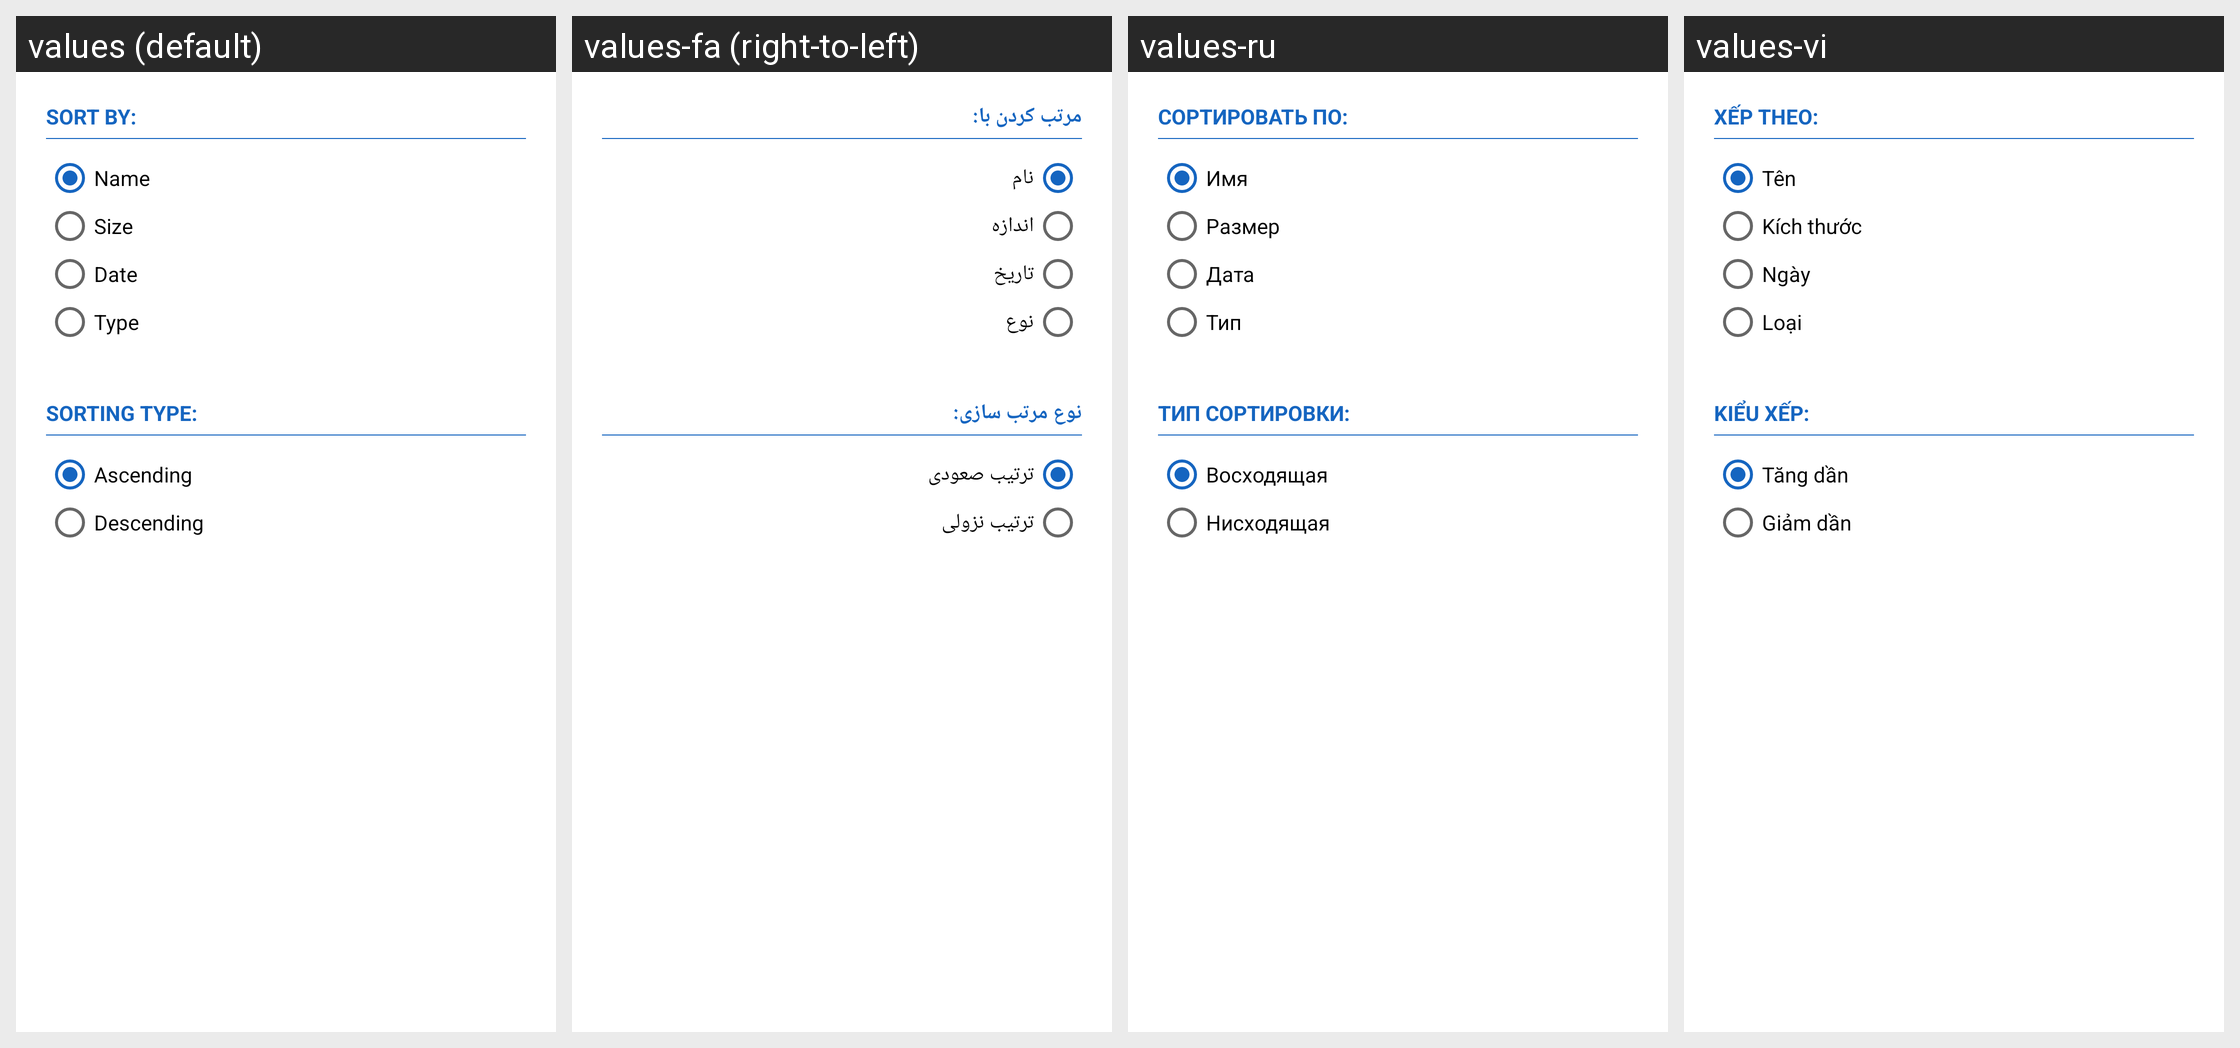

The Android screen above is rendered under several locales of the same app. Produce the string resources it draws, with the default and per-locale values.
Android screen res/layout/dialog_ordina_files.xml rendered under 4 locales, left to right: values (default), values-fa (right-to-left), values-ru, values-vi. Device: Nexus 5 (rendered at 1080×1920; each locale shown at half size, 540×960, under a caption strip naming it); theme AppTheme.
Other locales in the repository, not shown: values-de, values-es, values-fr, values-in, values-it, values-ja, values-nl, values-pl, values-pt-rBR, values-pt-rPT, values-ro, values-sk, values-tr.
Strings drawn on this screen, with the default value and each locale's value (text and hints the layout hard-codes, and strings that could not be matched under every locale, appear in the picture but are not listed):

ordina_per
  values: Sort by:
  values-fa: مرتب کردن با:
  values-ru: Сортировать по:
  values-vi: Xếp theo:

ordina_per_nome
  values: Name
  values-fa: نام
  values-ru: Имя
  values-vi: Tên

ordina_per_dimensione
  values: Size
  values-fa: اندازه
  values-ru: Размер
  values-vi: Kích thước

ordina_per_data
  values: Date
  values-fa: تاریخ
  values-ru: Дата
  values-vi: Ngày

ordina_per_tipo
  values: Type
  values-fa: نوع
  values-ru: Тип
  values-vi: Loại

tipo_ordinamento
  values: Sorting type:
  values-fa: نوع مرتب سازی:
  values-ru: Тип сортировки:
  values-vi: Kiểu xếp:

ordinamento_crescente
  values: Ascending
  values-fa: ترتیب صعودی
  values-ru: Восходящая
  values-vi: Tăng dần

ordinamento_decrescente
  values: Descending
  values-fa: ترتیب نزولی
  values-ru: Нисходящая
  values-vi: Giảm dần
